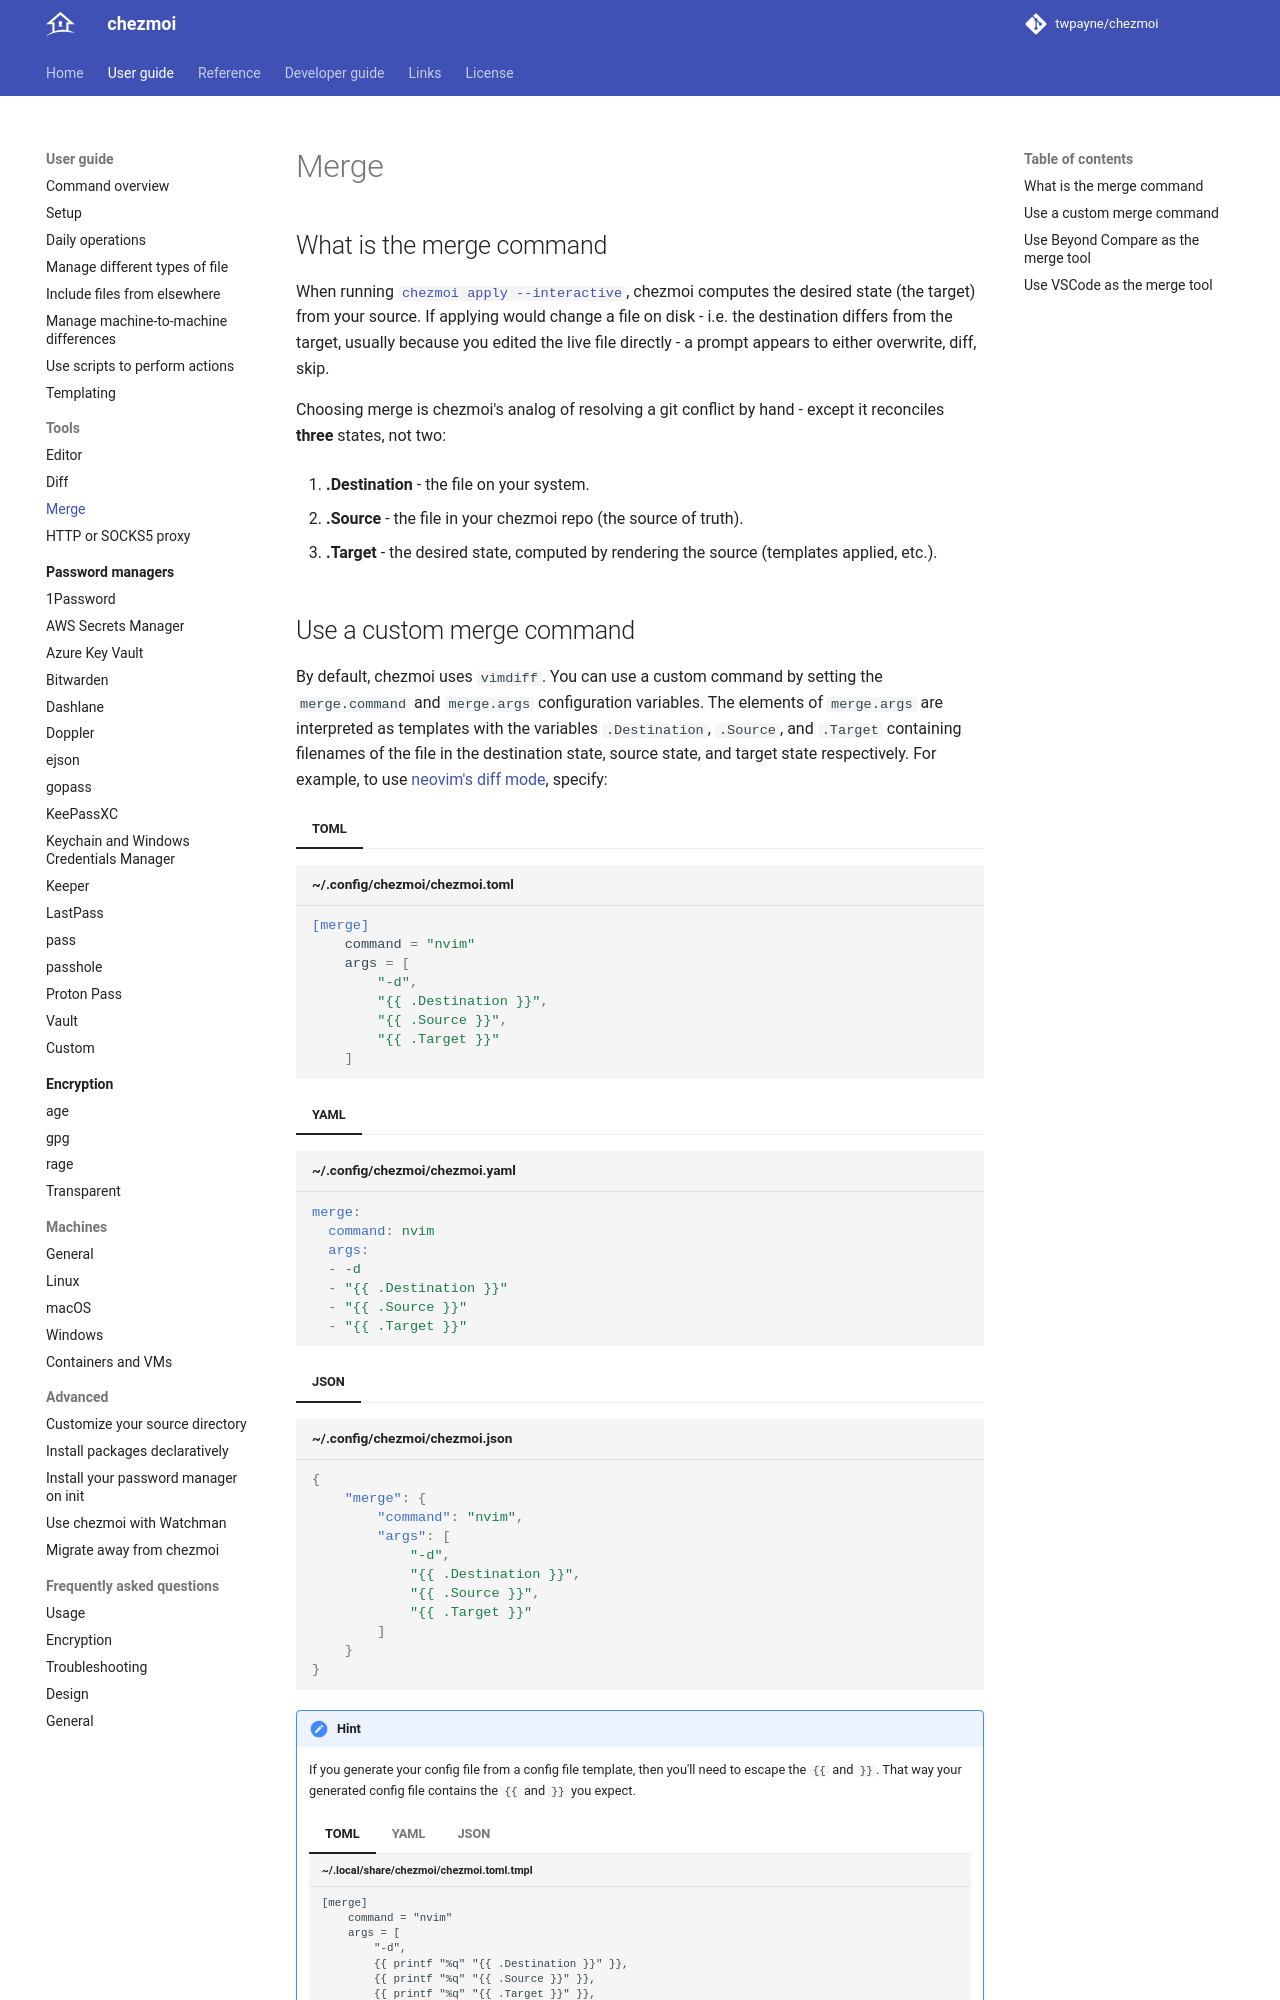

repository: twpayne/chezmoi · page: user-guide/tools/merge/index.html · generator: mkdocs

# Merge

## What is the merge command

When running [`chezmoi apply --interactive`][apply-command], chezmoi computes
the desired state (the target) from your source. If applying would change a file
on disk - i.e. the destination differs from the target, usually because you
edited the live file directly - a prompt appears to either overwrite, diff,
skip.

Choosing merge is chezmoi's analog of resolving a git conflict by hand - except
it reconciles **three** states, not two:

1. **.Destination** - the file on your system.

2. **.Source** - the file in your chezmoi repo (the source of truth).

3. **.Target** - the desired state, computed by rendering the source (templates
   applied, etc.).

## Use a custom merge command

By default, chezmoi uses `vimdiff`. You can use a custom command by setting the
`merge.command` and `merge.args` configuration variables. The elements of
`merge.args` are interpreted as templates with the variables `.Destination`,
`.Source`, and `.Target` containing filenames of the file in the destination
state, source state, and target state respectively. For example, to use
[neovim's diff mode][nvim], specify:

=== "TOML"

```toml title="~/.config/chezmoi/chezmoi.toml"
[merge]
    command = "nvim"
    args = [
        "-d",
        "{{ .Destination }}",
        "{{ .Source }}",
        "{{ .Target }}"
    ]
```

=== "YAML"

```yaml title="~/.config/chezmoi/chezmoi.yaml"
merge:
  command: nvim
  args:
  - -d
  - "{{ .Destination }}"
  - "{{ .Source }}"
  - "{{ .Target }}"
```

=== "JSON"

```json title="~/.config/chezmoi/chezmoi.json"
{
    "merge": {
        "command": "nvim",
        "args": [
            "-d",
            "{{ .Destination }}",
            "{{ .Source }}",
            "{{ .Target }}"
        ]
    }
}
```

!!! hint

    If you generate your config file from a config file template, then you'll
    need to escape the `{{` and `}}`. That way your generated config file
    contains the `{{` and `}}` you expect.

    === "TOML"

        ```text title="~/.local/share/chezmoi/chezmoi.toml.tmpl"
        [merge]
            command = "nvim"
            args = [
                "-d",
                {{ printf "%q" "{{ .Destination }}" }},
                {{ printf "%q" "{{ .Source }}" }},
                {{ printf "%q" "{{ .Target }}" }},
            ]
        ```

    === "YAML"

        ```text title="~/.local/share/chezmoi/chezmoi.yaml.tmpl"
        merge:
          command: nvim
          args:
          - -d
          - {{ printf "%q" "{{ .Destination }}" }}
          - {{ printf "%q" "{{ .Source }}" }}
          - {{ printf "%q" "{{ .Target }}" }}
        ```

    === "JSON"

        ```text title="~/.local/share/chezmoi/chezmoi.json.tmpl"
        {
            "merge": {
                "command": "nvim",
                "args": [
                    "-d",
                    {{ printf "%q" "{{ .Destination }}" }},
                    {{ printf "%q" "{{ .Source }}" }},
                    {{ printf "%q" "{{ .Target }}" }}
                ]
            }
        }
        ```
